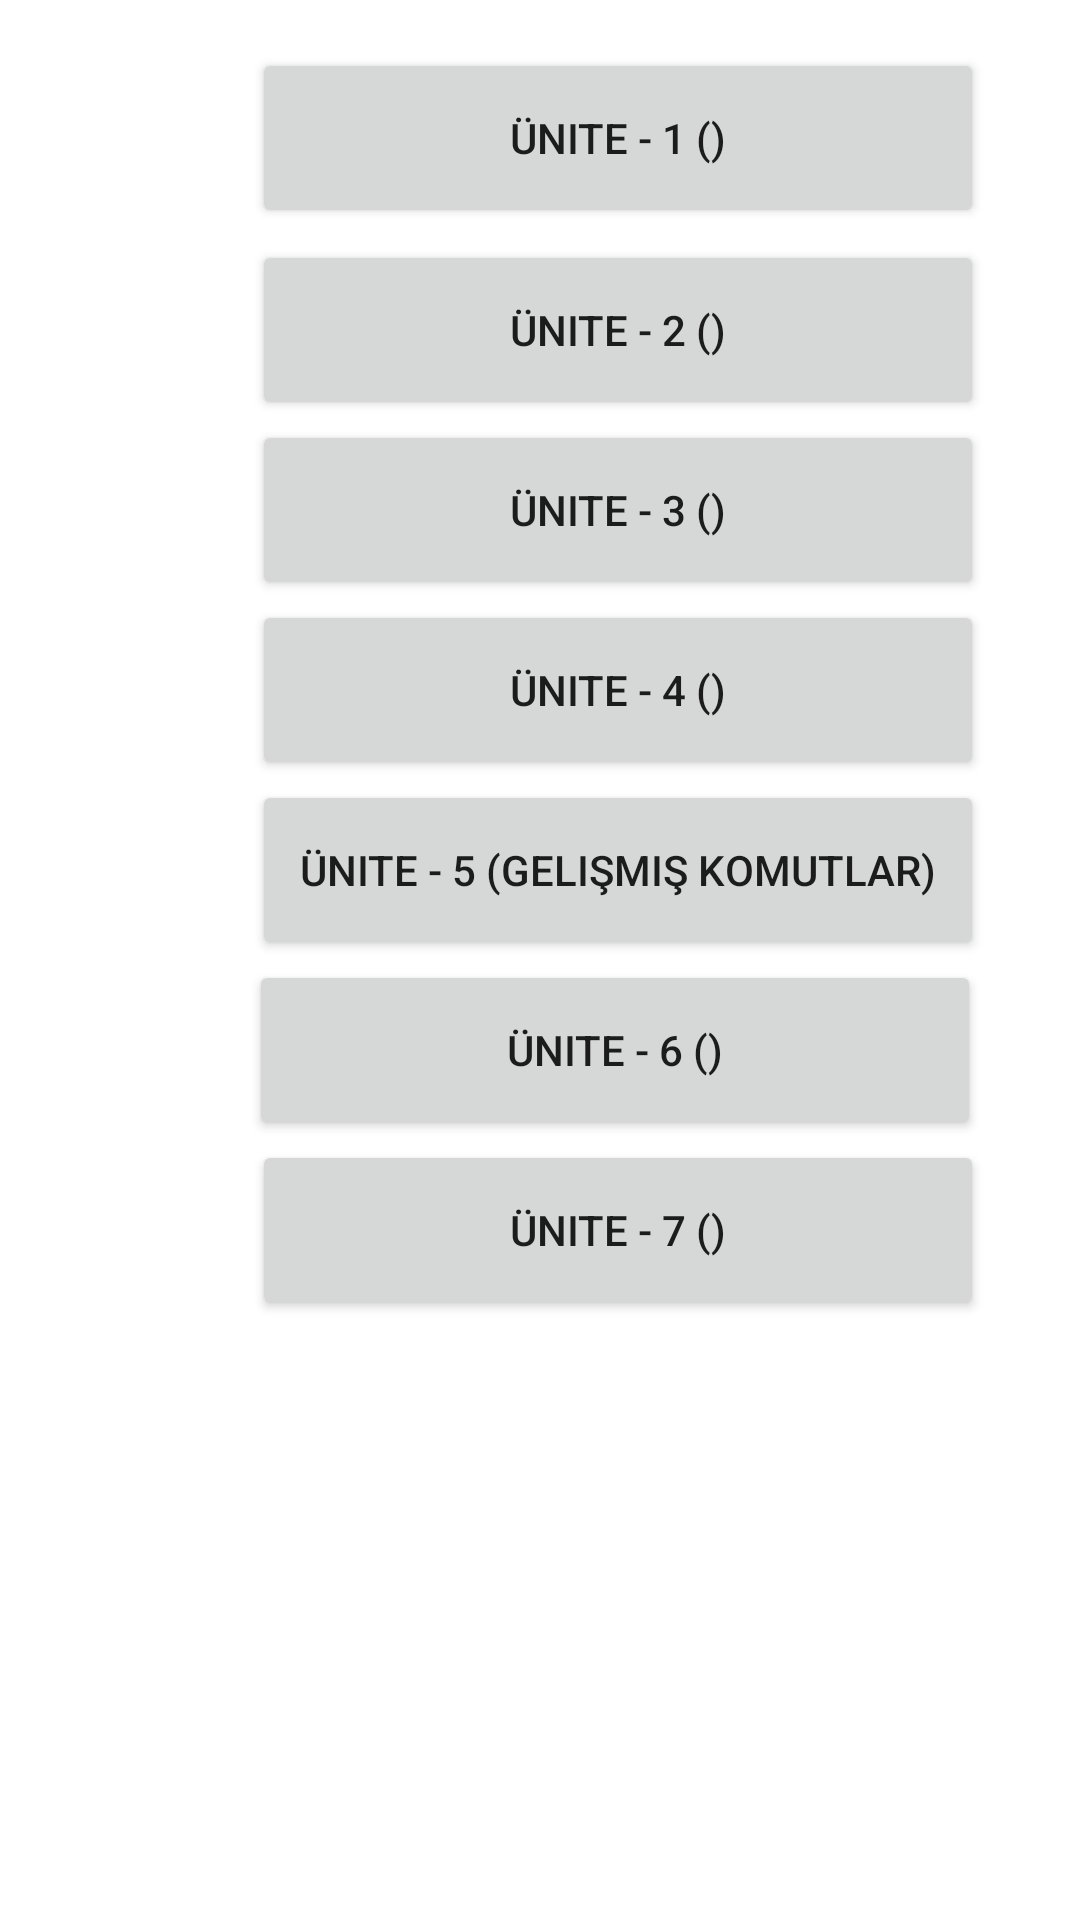

Layout XML and referenced resources for this Android screen:
<!-- AndroidManifest.xml: application theme Theme.MobilUygulama -->
<!-- res/layout/activity_main.xml -->
<?xml version="1.0" encoding="utf-8"?>
<androidx.constraintlayout.widget.ConstraintLayout xmlns:android="http://schemas.android.com/apk/res/android"
    xmlns:app="http://schemas.android.com/apk/res-auto"
    xmlns:tools="http://schemas.android.com/tools"
    android:layout_width="match_parent"
    android:layout_height="match_parent"
    tools:context=".MainActivity">

    <Button
        android:id="@+id/btnUnite1"
        android:layout_width="244dp"
        android:layout_height="60dp"
        android:layout_marginStart="84dp"
        android:layout_marginTop="16dp"
        android:layout_marginEnd="83dp"
        android:onClick="btnUnite1"
        android:text="@string/unite1"
        app:layout_constraintEnd_toEndOf="parent"
        app:layout_constraintHorizontal_bias="0.0"
        app:layout_constraintStart_toStartOf="parent"
        app:layout_constraintTop_toTopOf="parent" />

    <Button
        android:id="@+id/btnUnite2"
        android:layout_width="244dp"
        android:layout_height="60dp"
        android:layout_marginStart="84dp"
        android:layout_marginTop="4dp"
        android:layout_marginEnd="83dp"
        android:onClick="btnUnite2"
        android:text="@string/unite2"
        app:layout_constraintEnd_toEndOf="parent"
        app:layout_constraintHorizontal_bias="0.0"
        app:layout_constraintStart_toStartOf="parent"
        app:layout_constraintTop_toBottomOf="@+id/btnUnite1" />

    <Button
        android:id="@+id/btnUnite3"
        android:layout_width="244dp"
        android:layout_height="60dp"
        android:layout_marginStart="84dp"
        android:layout_marginTop="64dp"
        android:layout_marginEnd="83dp"
        android:onClick="btnUnite3"
        android:text="@string/unite3"
        app:layout_constraintEnd_toEndOf="parent"
        app:layout_constraintHorizontal_bias="0.0"
        app:layout_constraintStart_toStartOf="parent"
        app:layout_constraintTop_toBottomOf="@+id/btnUnite1" />

    <Button
        android:id="@+id/btnUnite4"
        android:layout_width="244dp"
        android:layout_height="60dp"
        android:layout_marginStart="84dp"
        android:layout_marginTop="124dp"
        android:layout_marginEnd="83dp"
        android:onClick="btnUnite4"
        android:text="@string/unite4"
        app:layout_constraintEnd_toEndOf="parent"
        app:layout_constraintHorizontal_bias="0.0"
        app:layout_constraintStart_toStartOf="parent"
        app:layout_constraintTop_toBottomOf="@+id/btnUnite1" />

    <Button
        android:id="@+id/btnUnite5"
        android:layout_width="244dp"
        android:layout_height="60dp"
        android:layout_marginStart="84dp"
        android:layout_marginTop="184dp"
        android:layout_marginEnd="83dp"
        android:onClick="btnUnite5"
        android:text="@string/unite5"
        app:layout_constraintEnd_toEndOf="parent"
        app:layout_constraintHorizontal_bias="0.0"
        app:layout_constraintStart_toStartOf="parent"
        app:layout_constraintTop_toBottomOf="@+id/btnUnite1" />

    <Button
        android:id="@+id/btnUnite6"
        android:layout_width="244dp"
        android:layout_height="60dp"
        android:layout_marginStart="83dp"
        android:layout_marginTop="244dp"
        android:layout_marginEnd="83dp"
        android:onClick="btnUnite6"
        android:text="@string/unite6"
        app:layout_constraintEnd_toEndOf="parent"
        app:layout_constraintHorizontal_bias="0.0"
        app:layout_constraintStart_toStartOf="parent"
        app:layout_constraintTop_toBottomOf="@+id/btnUnite1" />

    <Button
        android:id="@+id/btnUnite7"
        android:layout_width="244dp"
        android:layout_height="60dp"
        android:layout_marginStart="84dp"
        android:layout_marginTop="304dp"
        android:layout_marginEnd="83dp"
        android:onClick="btnUnite7"
        android:text="@string/unite7"
        app:layout_constraintEnd_toEndOf="parent"
        app:layout_constraintHorizontal_bias="0.0"
        app:layout_constraintStart_toStartOf="parent"
        app:layout_constraintTop_toBottomOf="@+id/btnUnite1" />

</androidx.constraintlayout.widget.ConstraintLayout>
<!-- resources referenced by this layout -->
<resources>
  <string name="unite1">Ünite - 1 ()</string>
  <string name="unite2">Ünite - 2 ()</string>
  <string name="unite3">Ünite - 3 ()</string>
  <string name="unite4">Ünite - 4 ()</string>
  <string name="unite5">Ünite - 5 (Gelişmiş Komutlar)</string>
  <string name="unite6">Ünite - 6 ()</string>
  <string name="unite7">Ünite - 7 ()</string>
  <style name="Theme.MobilUygulama" parent="Theme.MaterialComponents.DayNight.DarkActionBar">
          
          <item name="colorPrimary">@color/purple_500</item>
          <item name="colorPrimaryVariant">@color/purple_700</item>
          <item name="colorOnPrimary">@color/white</item>
          
          <item name="colorSecondary">@color/teal_200</item>
          <item name="colorSecondaryVariant">@color/teal_700</item>
          <item name="colorOnSecondary">@color/black</item>
          
          <item name="android:statusBarColor" tools:targetApi="l">?attr/colorPrimaryVariant</item>
          
      </style>
  <color name="purple_500">#FF6200EE</color>
  <color name="purple_700">#FF3700B3</color>
  <color name="white">#FFFFFFFF</color>
  <color name="teal_200">#FF03DAC5</color>
  <color name="teal_700">#FF018786</color>
  <color name="black">#FF000000</color>
</resources>
